Run: headless pygame with SDL's dummy video driver; simulated clock (each Clock.tick advances the game by its frame time, no real sleeping); random seed 0; keys injected as events and as key.get_pressed() state; mouse plan: one left click at the window centre at the start of phase 2, then a move to the lower-right quarter at the start of phase 3.
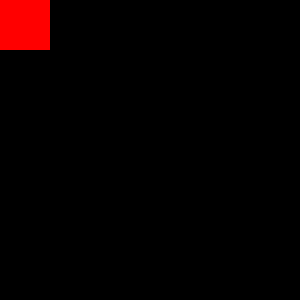
Frame 1 of 4 · flips 1–60 · no input
Frame 2 of 4 · flips 61–180 · clicked the window centre · tapped SPACE, RETURN · held RIGHT (→), D · screen unchanged from frame 1, image omitted
Frame 3 of 4 · flips 181–300 · moved the mouse to the lower-right quarter · held DOWN (↓), S · screen unchanged from frame 2, image omitted
Frame 4 of 4 · flips 301–420 · held LEFT (←), A, UP (↑), W · screen unchanged from frame 3, image omitted

The pygame program that drew these frames:

import pygame
import sys


pygame.init()


Size = 300, 300
screen = pygame.display.set_mode(Size)
pygame.display.set_caption("Перетаскиваемый квадрат")


square_size = 50
square_color = (255, 0, 0)  # لون أزرق فاتح
square_rect = pygame.Rect(0, 0, square_size, square_size)

# حالة السحب
dragging = False
offset_x = 0
offset_y = 0

running = True
while running:
    for event in pygame.event.get():
        if event.type == pygame.QUIT:
            running=False


        elif event.type == pygame.MOUSEBUTTONDOWN:
            if event.button == 1:  # زر الفأرة الأيسر
                if square_rect.collidepoint(event.pos):
                    dragging = True
                    mouse_x, mouse_y = event.pos
                    offset_x = square_rect.x - mouse_x
                    offset_y = square_rect.y - mouse_y


        elif event.type == pygame.MOUSEBUTTONUP:
            if event.button == 1:
                dragging = False

        # أثناء السحب
        elif event.type == pygame.MOUSEMOTION:
            if dragging:
                mouse_x, mouse_y = event.pos
                square_rect.x = mouse_x + offset_x
                square_rect.y = mouse_y + offset_y


    screen.fill((0, 0, 0))


    pygame.draw.rect(screen, square_color, square_rect)


    pygame.display.flip()
